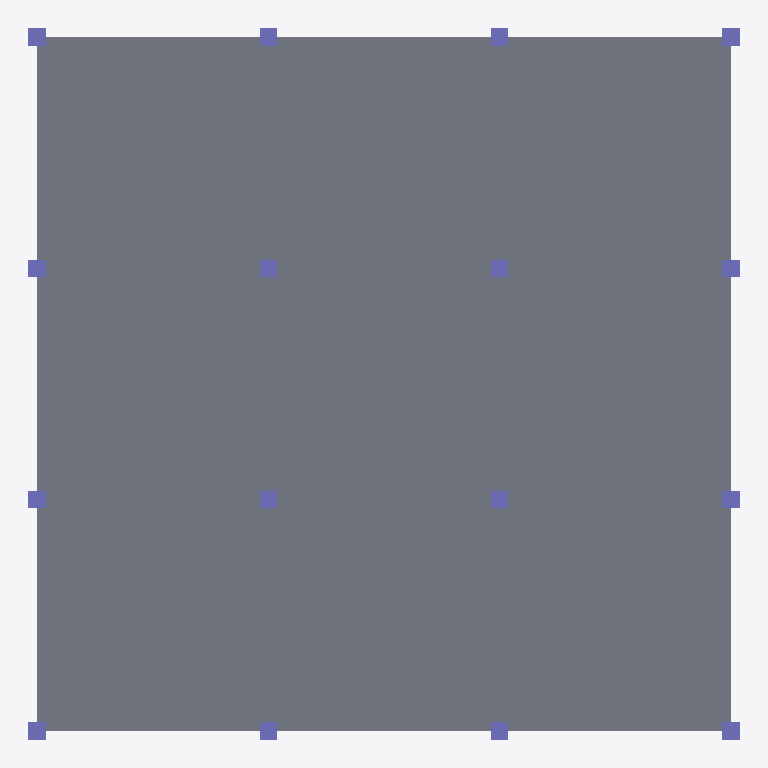
Plan cut of the same IFC building model at storey 'Level 1' (level 0.00 m, cut at 1.40 m), seen from above with north up, elements coloured by IFC class: 16 columns (violet), 1 slab (grey). Cut surfaces are drawn darker.
Extent 18.4 m × 18.4 m × 13.5 m (x, y, z). Storeys (6): Level -1 at -1.50 m; Level 1 at 0.00 m; Level 2 at 3.00 m; Level 3 at 6.00 m; Level 4 at 9.00 m; Level 5 at 12.00 m. Elements (181): 96 IfcBeam, 80 IfcColumn, 5 IfcSlab.

HEADER;
FILE_DESCRIPTION(('ViewDefinition [CoordinationView_V2.0, QuantityTakeOffAddOnView]','RevitIdentifiers [ContentGUID: 022f3cd5-94a7-4648-b20e-d37094c6db90, VersionGUID: 6b4816da-f709-4439-9ea4-e4a2d2def7d8, NumberOfSaves: 37]','CoordinateReference [CoordinateBase: Shared Coordinates, ProjectSite: Default Site]'),'2;1');
FILE_NAME('Project4.ifc','2026-01-18T20:53:52+01:00',(''),(''),'ODA SDAI 25.12','Autodesk - Revit 26.4.0.32 (ENU) - 26.4.0.32','');
FILE_SCHEMA(('IFC2X3'));
ENDSEC;
DATA;
#18=IFCPROJECT('02BppLbAT6IB8Eqt1hEIHW',#6,'Project Number',$,$,'Project Name','Project Status',(#13),#7114);
#49=IFCSITE('02BppLbAT6IB8Eqt1hEIHY',#6,'Default',$,$,#48,$,$,.ELEMENT.,(42,21,31,401672),(-71,-3,-24,-318237),0.0,$,$);
#22=IFCBUILDING('02BppLbAT6IB8Eqt1hEIHX',#6,'',$,$,#21,$,'',.ELEMENT.,$,$,#19);
#26=IFCBUILDINGSTOREY('14XR6B_b5Fof75HiHKnXF5',#6,'Level -1',$,$,#25,$,'Level -1',.ELEMENT.,-1.4999999999999998);
#29=IFCBUILDINGSTOREY('1qv6ynVKX7xf87anS8vNi1',#6,'Level 1',$,$,#28,$,'Level 1',.ELEMENT.,7.048826E-13);
#33=IFCBUILDINGSTOREY('1qv6ynVKX7xf87anS8vN2n',#6,'Level 2',$,$,#32,$,'Level 2',.ELEMENT.,2.9999999999994826);
#37=IFCBUILDINGSTOREY('14XR6B_b5Fof75HiHKnXC8',#6,'Level 3',$,$,#36,$,'Level 3',.ELEMENT.,5.999999999999288);
#41=IFCBUILDINGSTOREY('14XR6B_b5Fof75HiHKnXC7',#6,'Level 4',$,$,#40,$,'Level 4',.ELEMENT.,8.999999999999094);
#45=IFCBUILDINGSTOREY('14XR6B_b5Fof75HiHKnXC_',#6,'Level 5',$,$,#44,$,'Level 5',.ELEMENT.,11.999999999998899);
#73=IFCSLAB('1H1RZBmiXChRvxJsyPmhRi',#6,'Foundation Slab:200mm Foundation Slab:426490',$,$,#51,#72,'426490',.BASESLAB.);
#656=IFCCOLUMN('1VDic2jgvB8fOml3QdOgR0',#6,'M_Concrete-Rectangular-Column:450 x 450mm:429372',$,$,#655,#653,'429372');
#998=IFCCOLUMN('1VDic2jgvB8fOml3QdOgQv',#6,'M_Concrete-Rectangular-Column:450 x 450mm:429381',$,$,#997,#995,'429381');
#515=IFCCOLUMN('1VDic2jgvB8fOml3QdOgR5',#6,'M_Concrete-Rectangular-Column:450 x 450mm:429369',$,$,#514,#512,'429369');
#1138=IFCCOLUMN('1VDic2jgvB8fOml3QdOgQq',#6,'M_Concrete-Rectangular-Column:450 x 450mm:429384',$,$,#1137,#1135,'429384');
#587=IFCCOLUMN('1VDic2jgvB8fOml3QdOgR7',#6,'M_Concrete-Rectangular-Column:450 x 450mm:429371',$,$,#586,#584,'429371');
#550=IFCCOLUMN('1VDic2jgvB8fOml3QdOgR6',#6,'M_Concrete-Rectangular-Column:450 x 450mm:429370',$,$,#549,#547,'429370');
#690=IFCCOLUMN('1VDic2jgvB8fOml3QdOgR1',#6,'M_Concrete-Rectangular-Column:450 x 450mm:429373',$,$,#689,#687,'429373');
#828=IFCCOLUMN('1VDic2jgvB8fOml3QdOgQz',#6,'M_Concrete-Rectangular-Column:450 x 450mm:429377',$,$,#827,#825,'429377');
#791=IFCCOLUMN('1VDic2jgvB8fOml3QdOgQy',#6,'M_Concrete-Rectangular-Column:450 x 450mm:429376',$,$,#790,#788,'429376');
#929=IFCCOLUMN('1VDic2jgvB8fOml3QdOgQu',#6,'M_Concrete-Rectangular-Column:450 x 450mm:429380',$,$,#928,#926,'429380');
#1032=IFCCOLUMN('1VDic2jgvB8fOml3QdOgQw',#6,'M_Concrete-Rectangular-Column:450 x 450mm:429382',$,$,#1031,#1029,'429382');
#1069=IFCCOLUMN('1VDic2jgvB8fOml3QdOgQx',#6,'M_Concrete-Rectangular-Column:450 x 450mm:429383',$,$,#1068,#1066,'429383');
#722=IFCCOLUMN('1VDic2jgvB8fOml3QdOgR2',#6,'M_Concrete-Rectangular-Column:450 x 450mm:429374',$,$,#721,#719,'429374');
#754=IFCCOLUMN('1VDic2jgvB8fOml3QdOgR3',#6,'M_Concrete-Rectangular-Column:450 x 450mm:429375',$,$,#753,#751,'429375');
#892=IFCCOLUMN('1VDic2jgvB8fOml3QdOgQ$',#6,'M_Concrete-Rectangular-Column:450 x 450mm:429379',$,$,#891,#889,'429379');
#860=IFCCOLUMN('1VDic2jgvB8fOml3QdOgQ_',#6,'M_Concrete-Rectangular-Column:450 x 450mm:429378',$,$,#859,#857,'429378');
ENDSEC;
